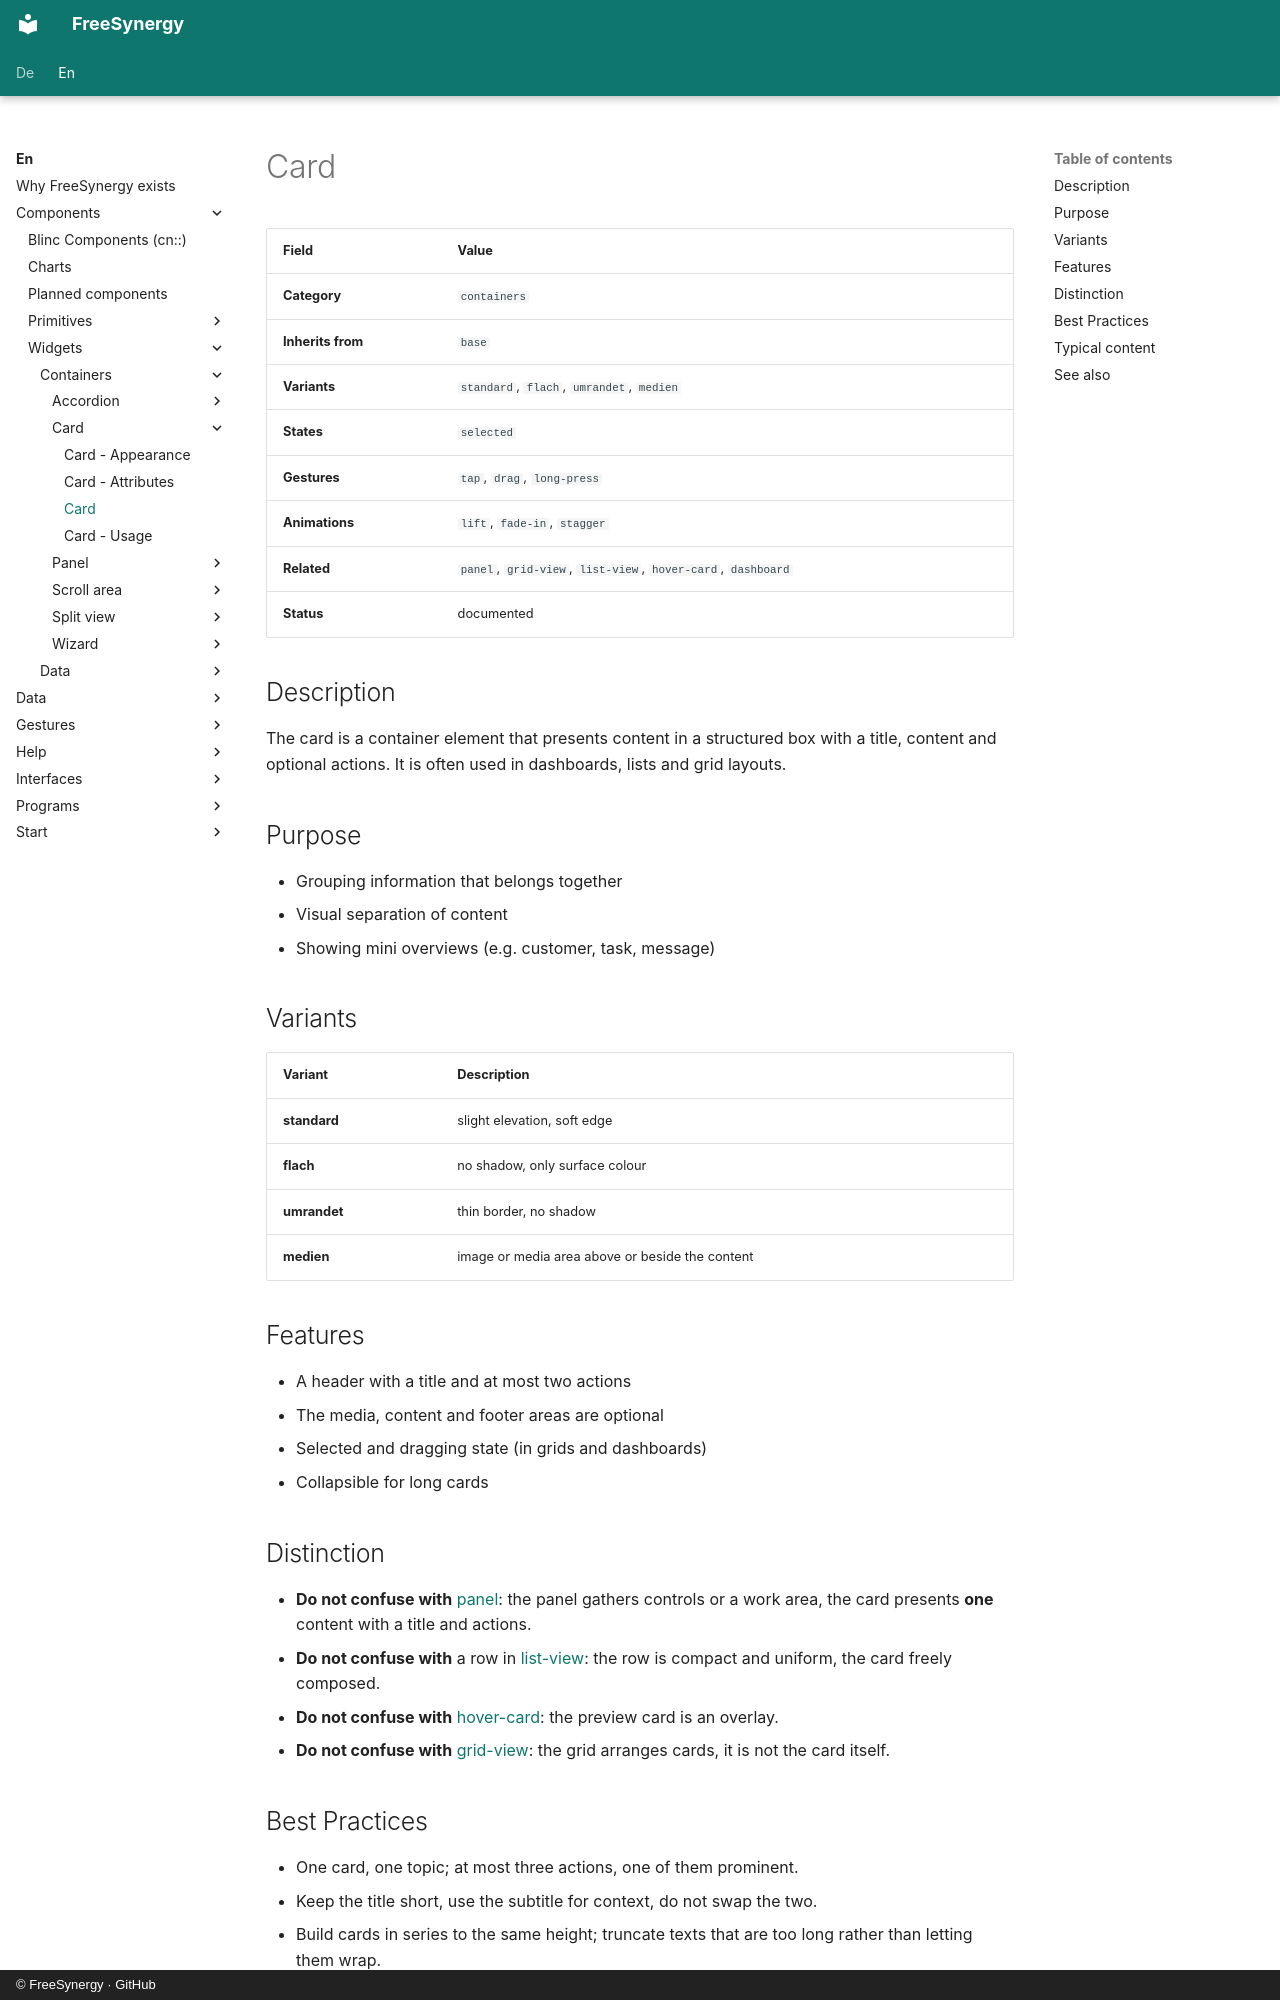

repository: FreeSynergy/fs-documentation · page: en/components/widgets/containers/card/description/index.html · generator: mkdocs · copyright: © FreeSynergy · GitHub

# Card

| Field | Value |
|-------|-------|
| **Category** | `containers` |
| **Inherits from** | `base` |
| **Variants** | `standard`, `flach`, `umrandet`, `medien` |
| **States** | `selected` |
| **Gestures** | `tap`, `drag`, `long-press` |
| **Animations** | `lift`, `fade-in`, `stagger` |
| **Related** | `panel`, `grid-view`, `list-view`, `hover-card`, `dashboard` |
| **Status** | documented |

## Description
The card is a container element that presents content in a structured box with a
title, content and optional actions. It is often used in dashboards, lists and
grid layouts.

## Purpose

- Grouping information that belongs together
- Visual separation of content
- Showing mini overviews (e.g. customer, task, message)

## Variants

| Variant | Description |
|---------|-------------|
| **standard** | slight elevation, soft edge |
| **flach** | no shadow, only surface colour |
| **umrandet** | thin border, no shadow |
| **medien** | image or media area above or beside the content |

## Features

- A header with a title and at most two actions
- The media, content and footer areas are optional
- Selected and dragging state (in grids and dashboards)
- Collapsible for long cards

## Distinction

- **Do not confuse with** [panel](../panel/): the panel gathers controls or a
  work area, the card presents **one** content with a title and actions.
- **Do not confuse with** a row in [list-view](../../data/list-view/): the row is compact
  and uniform, the card freely composed.
- **Do not confuse with** [hover-card](../../overlays/hover-card/): the preview card is an overlay.
- **Do not confuse with** [grid-view](../../data/grid-view/): the grid arranges cards, it is
  not the card itself.
